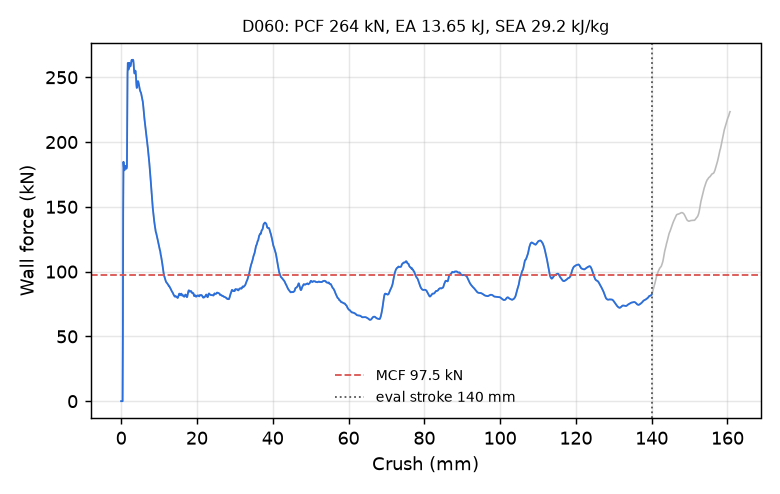

The file beside this chart, header and first rows:
time_ms, crush_mm, force_kN
0.000000000000000000e+00, -0.000000000000000000e+00, 0.000000000000000000e+00
5.064453929662704468e-03, 7.738485187292098999e-02, 0.000000000000000000e+00
1.012890785932540894e-02, 1.547697037458419800e-01, 0.000000000000000000e+00
1.519336085766553879e-02, 2.321545630693435669e-01, 0.000000000000000000e+00
2.025781571865081787e-02, 3.095394074916839600e-01, 0.000000000000000000e+00
2.532226778566837311e-02, 3.869242668151855469e-01, 0.000000000000000000e+00
3.002497553825378418e-02, 4.587816298007965088e-01, 4.971151951766071164e+01
3.508814424276351929e-02, 5.361459851264953613e-01, 1.450396697703942834e+02
4.014892131090164185e-02, 6.134665012359619141e-01, 1.847302488165717875e+02
4.520985484123229980e-02, 6.907809972763061523e-01, 1.812808723279624701e+02
5.027072131633758545e-02, 7.680860161781311035e-01, 1.792096768319437956e+02
5.533156916499137878e-02, 8.453825116157531738e-01, 1.781900531132764343e+02
6.003102660179138184e-02, 9.171520471572875977e-01, 1.785264257148372735e+02
6.509184092283248901e-02, 9.944322705268859863e-01, 1.802016107372717784e+02
7.015249878168106079e-02, 1.071701765060424805e+00, 1.815734825993257004e+02
7.521246373653411865e-02, 1.148952364921569824e+00, 1.816461511764154864e+02
8.026798069477081299e-02, 1.226126670837402344e+00, 1.807506619393147957e+02
8.532317727804183960e-02, 1.303287863731384277e+00, 1.797575331055740833e+02
9.001552313566207886e-02, 1.374903082847595215e+00, 1.794217994874609872e+02
9.506683051586151123e-02, 1.451989054679870605e+00, 1.797523175557678314e+02
1.001179069280624390e-01, 1.529063224792480469e+00, 1.810889556101323024e+02
1.051679402589797974e-01, 1.606113314628601074e+00, 2.125648838228476336e+02
1.102140322327613831e-01, 1.683094024658203125e+00, 2.527680610387304228e+02
1.152575984597206116e-01, 1.760024428367614746e+00, 2.610243047916924297e+02
1.202993839979171753e-01, 1.836915731430053711e+00, 2.581129143931123053e+02
1.253414154052734375e-01, 1.913798928260803223e+00, 2.562110047160466024e+02
1.300238370895385742e-01, 1.985188364982604980e+00, 2.560369254813636530e+02
1.350664794445037842e-01, 2.062058448791503906e+00, 2.587536859865584233e+02
1.401097476482391357e-01, 2.138926267623901367e+00, 2.611787631598829762e+02
1.451534926891326904e-01, 2.215789318084716797e+00, 2.600434849352133710e+02
1.501973569393157959e-01, 2.292642354965209961e+00, 2.586248311488339482e+02
1.552411168813705444e-01, 2.369482040405273438e+00, 2.583615073156533981e+02
1.602839231491088867e-01, 2.446295499801635742e+00, 2.584191259422819371e+02
1.653263866901397705e-01, 2.523091793060302734e+00, 2.590473091740678342e+02
1.700086742639541626e-01, 2.594392061233520508e+00, 2.602701467038751844e+02
1.750508695840835571e-01, 2.671161651611328125e+00, 2.620590104506109128e+02
1.800928860902786255e-01, 2.747916221618652344e+00, 2.632363808352397996e+02
1.851349174976348877e-01, 2.824659109115600586e+00, 2.628796138952681645e+02
1.901769787073135376e-01, 2.901390552520751953e+00, 2.626518591629583170e+02
1.952188313007354736e-01, 2.978106737136840820e+00, 2.632895174605548618e+02
2.002605348825454712e-01, 3.054808616638183594e+00, 2.635176986194481401e+02
2.053022384643554688e-01, 3.131498813629150391e+00, 2.635056585035547414e+02
2.103441357612609863e-01, 3.208179473876953125e+00, 2.629966818103268906e+02
2.150260210037231445e-01, 3.279374122619628906e+00, 2.608652614639448188e+02
2.200681716203689575e-01, 3.356035709381103516e+00, 2.575335650977380624e+02
2.251107096672058105e-01, 3.432691812515258789e+00, 2.545450290059093277e+02
2.301536798477172852e-01, 3.509342193603515625e+00, 2.529381052803294665e+02
2.351967990398406982e-01, 3.585983753204345703e+00, 2.530717732073022148e+02
2.402398288249969482e-01, 3.662612199783325195e+00, 2.541734626648984943e+02
2.452827543020248413e-01, 3.739227533340454102e+00, 2.551301171068688802e+02
2.503252625465393066e-01, 3.815824747085571289e+00, 2.545608796273553764e+02
2.550074458122253418e-01, 3.886938333511352539e+00, 2.518685329396864461e+02
2.600468397140502930e-01, 3.963465929031372070e+00, 2.477426581652052562e+02
2.650780379772186279e-01, 4.039857864379882812e+00, 2.440175498328432582e+02
2.700989842414855957e-01, 4.116083145141601562e+00, 2.418208619898110499e+02
2.751111388206481934e-01, 4.192163944244384766e+00, 2.420034779572915227e+02
2.801155447959899902e-01, 4.268115997314453125e+00, 2.439105670801662029e+02
2.851111590862274170e-01, 4.343924045562744141e+00, 2.459393029278693632e+02
2.900966405868530273e-01, 4.419567584991455078e+00, 2.469960986409019768e+02
2.950709760189056396e-01, 4.495030403137207031e+00, 2.468343080996712615e+02
... 2,198 more rows
